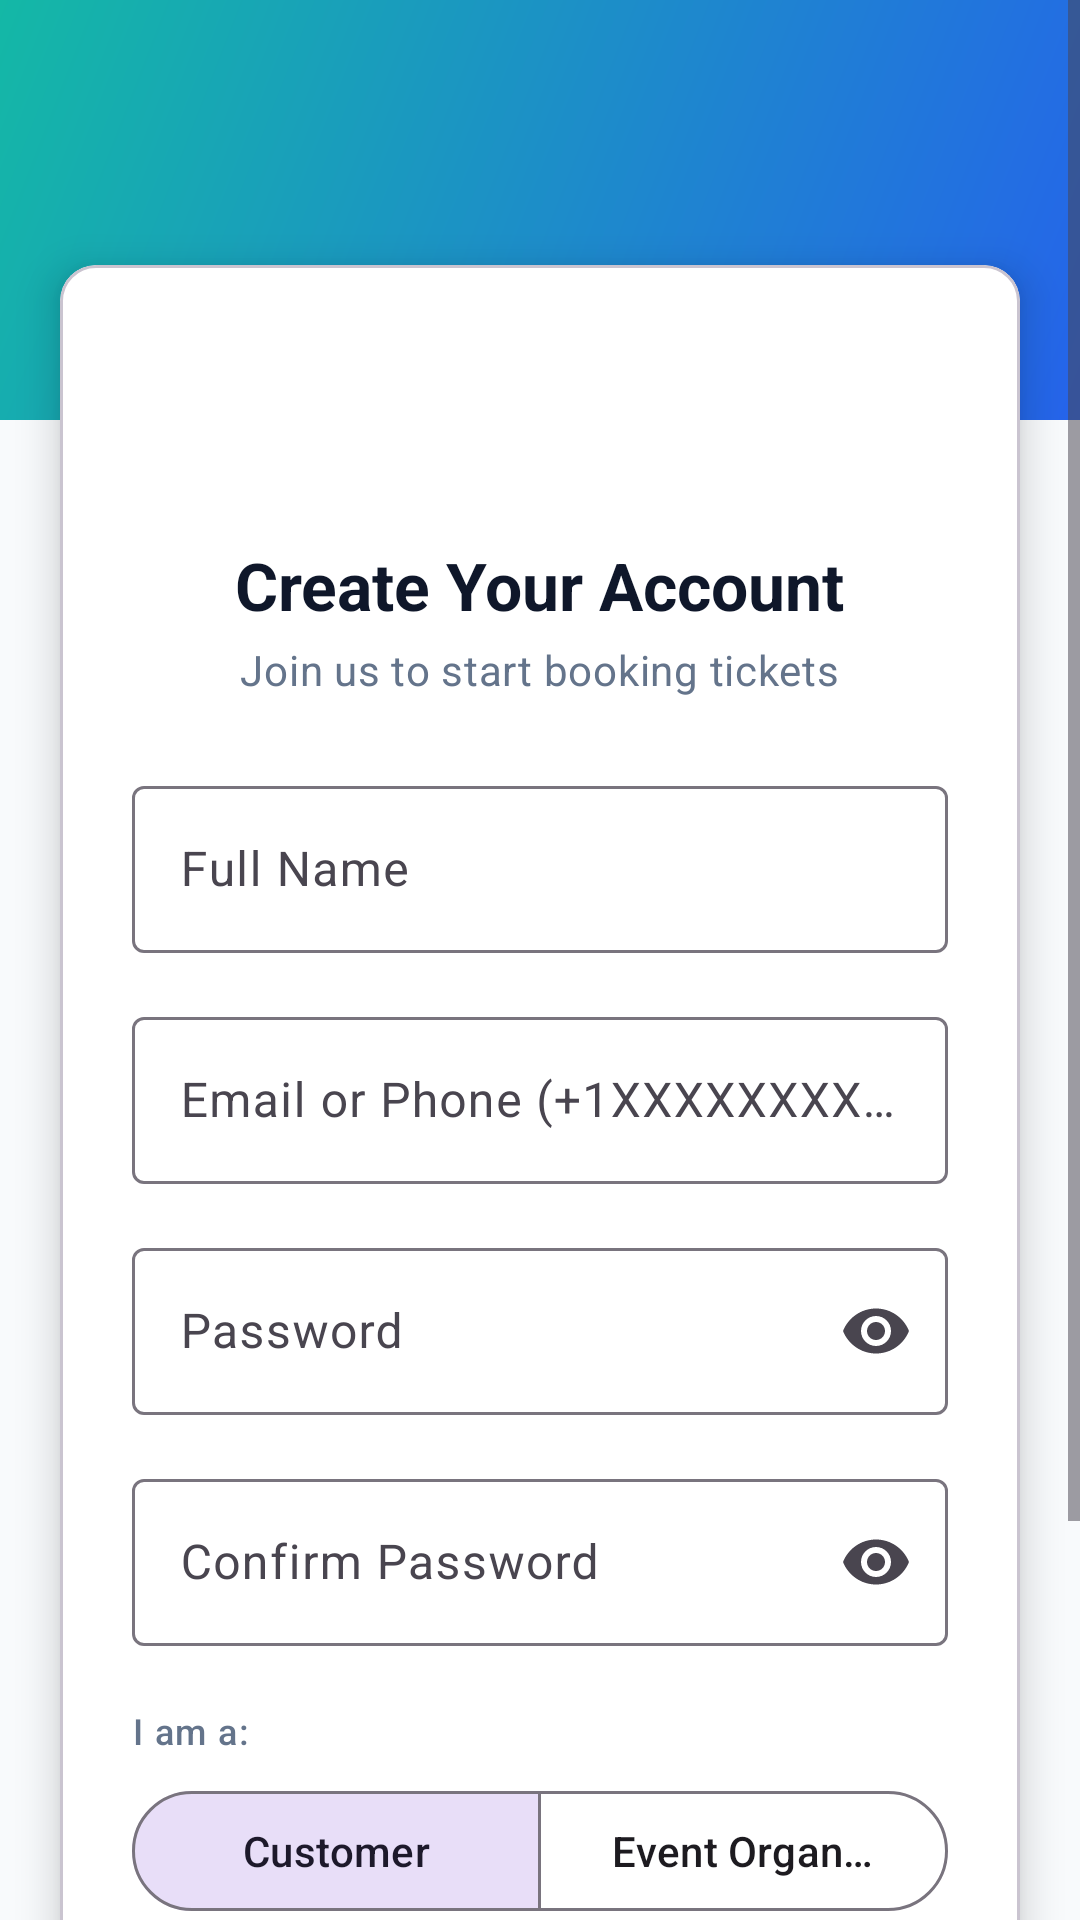

Android layout source for this screen:
<!-- AndroidManifest.xml: application theme Theme.TicketReservationApp -->
<!-- res/layout/activity_register.xml -->
<?xml version="1.0" encoding="utf-8"?>
<ScrollView xmlns:android="http://schemas.android.com/apk/res/android"
    xmlns:app="http://schemas.android.com/apk/res-auto"
    android:layout_width="match_parent"
    android:layout_height="match_parent"
    android:background="@color/bg_surface"
    android:fillViewport="true">

    <LinearLayout
        android:layout_width="match_parent"
        android:layout_height="wrap_content"
        android:orientation="vertical">

        
        <View
            android:layout_width="match_parent"
            android:layout_height="140dp"
            android:background="@drawable/bg_gradient_header" />

        
        <com.google.android.material.card.MaterialCardView
            android:layout_width="match_parent"
            android:layout_height="wrap_content"
            android:layout_marginStart="20dp"
            android:layout_marginEnd="20dp"
            android:layout_marginTop="-52dp"
            android:layout_marginBottom="32dp"
            app:cardBackgroundColor="@color/bg_card"
            app:cardCornerRadius="12dp"
            app:cardElevation="8dp">

            <LinearLayout
                android:layout_width="match_parent"
                android:layout_height="wrap_content"
                android:orientation="vertical"
                android:padding="24dp">

                
                <ImageView
                    android:layout_width="56dp"
                    android:layout_height="56dp"
                    android:layout_gravity="center_horizontal"
                    android:layout_marginBottom="12dp"
                    android:src="@mipmap/ic_launcher_round"
                    android:contentDescription="@string/app_name" />

                
                <TextView
                    android:layout_width="wrap_content"
                    android:layout_height="wrap_content"
                    android:layout_gravity="center_horizontal"
                    android:text="@string/register_title"
                    android:textAppearance="?attr/textAppearanceTitleLarge"
                    android:textColor="@color/text_primary"
                    android:textStyle="bold" />

                
                <TextView
                    android:layout_width="wrap_content"
                    android:layout_height="wrap_content"
                    android:layout_gravity="center_horizontal"
                    android:layout_marginTop="4dp"
                    android:layout_marginBottom="24dp"
                    android:text="@string/register_subtitle"
                    android:textAppearance="?attr/textAppearanceBodyMedium"
                    android:textColor="@color/text_secondary" />

                
                <com.google.android.material.textfield.TextInputLayout
                    android:id="@+id/til_full_name"
                    style="@style/Widget.Material3.TextInputLayout.OutlinedBox"
                    android:layout_width="match_parent"
                    android:layout_height="wrap_content"
                    android:layout_marginBottom="16dp"
                    android:hint="@string/hint_full_name">

                    <com.google.android.material.textfield.TextInputEditText
                        android:id="@+id/et_full_name"
                        android:layout_width="match_parent"
                        android:layout_height="wrap_content"
                        android:inputType="textPersonName|textCapWords"
                        android:maxLines="1" />

                </com.google.android.material.textfield.TextInputLayout>

                
                <com.google.android.material.textfield.TextInputLayout
                    android:id="@+id/til_identifier"
                    style="@style/Widget.Material3.TextInputLayout.OutlinedBox"
                    android:layout_width="match_parent"
                    android:layout_height="wrap_content"
                    android:layout_marginBottom="16dp"
                    android:hint="@string/hint_identifier">

                    <com.google.android.material.textfield.TextInputEditText
                        android:id="@+id/et_identifier"
                        android:layout_width="match_parent"
                        android:layout_height="wrap_content"
                        android:inputType="text"
                        android:maxLines="1" />

                </com.google.android.material.textfield.TextInputLayout>

                
                <com.google.android.material.textfield.TextInputLayout
                    android:id="@+id/til_password"
                    style="@style/Widget.Material3.TextInputLayout.OutlinedBox"
                    android:layout_width="match_parent"
                    android:layout_height="wrap_content"
                    android:layout_marginBottom="16dp"
                    android:hint="@string/hint_password"
                    app:endIconMode="password_toggle">

                    <com.google.android.material.textfield.TextInputEditText
                        android:id="@+id/et_password"
                        android:layout_width="match_parent"
                        android:layout_height="wrap_content"
                        android:inputType="textPassword"
                        android:maxLines="1" />

                </com.google.android.material.textfield.TextInputLayout>

                
                <com.google.android.material.textfield.TextInputLayout
                    android:id="@+id/til_confirm_password"
                    style="@style/Widget.Material3.TextInputLayout.OutlinedBox"
                    android:layout_width="match_parent"
                    android:layout_height="wrap_content"
                    android:layout_marginBottom="20dp"
                    android:hint="@string/hint_confirm_password"
                    app:endIconMode="password_toggle">

                    <com.google.android.material.textfield.TextInputEditText
                        android:id="@+id/et_confirm_password"
                        android:layout_width="match_parent"
                        android:layout_height="wrap_content"
                        android:inputType="textPassword"
                        android:maxLines="1" />

                </com.google.android.material.textfield.TextInputLayout>

                
                <TextView
                    android:layout_width="wrap_content"
                    android:layout_height="wrap_content"
                    android:layout_marginBottom="8dp"
                    android:text="@string/label_role"
                    android:textAppearance="?attr/textAppearanceLabelMedium"
                    android:textColor="@color/text_secondary" />

                
                <com.google.android.material.button.MaterialButtonToggleGroup
                    android:id="@+id/toggle_role"
                    android:layout_width="match_parent"
                    android:layout_height="wrap_content"
                    android:layout_marginBottom="24dp"
                    app:checkedButton="@id/btn_customer"
                    app:selectionRequired="true"
                    app:singleSelection="true">

                    <com.google.android.material.button.MaterialButton
                        android:id="@+id/btn_customer"
                        style="@style/Widget.Material3.Button.OutlinedButton"
                        android:layout_width="0dp"
                        android:layout_height="wrap_content"
                        android:layout_weight="1"
                        android:text="@string/role_customer" />

                    <com.google.android.material.button.MaterialButton
                        android:id="@+id/btn_organizer"
                        style="@style/Widget.Material3.Button.OutlinedButton"
                        android:layout_width="0dp"
                        android:layout_height="wrap_content"
                        android:layout_weight="1"
                        android:text="@string/role_organizer" />

                </com.google.android.material.button.MaterialButtonToggleGroup>

                
                <com.google.android.material.button.MaterialButton
                    android:id="@+id/btn_register"
                    android:layout_width="match_parent"
                    android:layout_height="wrap_content"
                    android:minHeight="48dp"
                    android:text="@string/btn_register" />

                
                <com.google.android.material.progressindicator.LinearProgressIndicator
                    android:id="@+id/progress_bar"
                    android:layout_width="match_parent"
                    android:layout_height="wrap_content"
                    android:layout_marginTop="8dp"
                    android:indeterminate="true"
                    android:visibility="gone" />

                
                <TextView
                    android:id="@+id/tv_login_link"
                    android:layout_width="wrap_content"
                    android:layout_height="wrap_content"
                    android:layout_gravity="center_horizontal"
                    android:layout_marginTop="20dp"
                    android:clickable="true"
                    android:focusable="true"
                    android:text="@string/link_login"
                    android:textAppearance="?attr/textAppearanceBodyMedium"
                    android:textColor="@color/text_secondary" />

            </LinearLayout>

        </com.google.android.material.card.MaterialCardView>

    </LinearLayout>

</ScrollView>
<!-- resources referenced by this layout -->
<resources>
  <color name="bg_card">#FFFFFF</color>
  <color name="bg_surface">#F8FAFC</color>
  <color name="text_primary">#0F172A</color>
  <color name="text_secondary">#64748B</color>
  <!-- drawable bg_gradient_header (drawable) -->
  <?xml version="1.0" encoding="utf-8"?>
  <shape xmlns:android="http://schemas.android.com/apk/res/android"
      android:shape="rectangle">
      <gradient
          android:type="linear"
          android:startColor="#2563EB"
          android:endColor="#14B8A6"
          android:angle="135" />
  </shape>
  <string name="app_name">TicketReservationApp</string>
  <string name="btn_register">Sign Up</string>
  <string name="hint_confirm_password">Confirm Password</string>
  <string name="hint_full_name">Full Name</string>
  <string name="hint_identifier">Email or Phone (+1XXXXXXXXXX)</string>
  <string name="hint_password">Password</string>
  <string name="label_role">I am a:</string>
  <string name="link_login">Already have an account? <b>Login</b></string>
  <string name="register_subtitle">Join us to start booking tickets</string>
  <string name="register_title">Create Your Account</string>
  <string name="role_customer">Customer</string>
  <string name="role_organizer">Event Organizer</string>
  <style name="Theme.TicketReservationApp" parent="Base.Theme.TicketReservationApp" />
  <style name="Base.Theme.TicketReservationApp" parent="Theme.Material3.DayNight.NoActionBar">
          <item name="colorPrimary">@color/brand_primary</item>
          <item name="colorOnPrimary">@color/white</item>
          <item name="colorError">@color/color_error</item>
          <item name="android:windowBackground">@color/bg_surface</item>
          <item name="android:colorBackground">@color/bg_surface</item>
      </style>
  <color name="brand_primary">#2563EB</color>
  <color name="white">#FFFFFFFF</color>
  <color name="color_error">#DC2626</color>
</resources>
